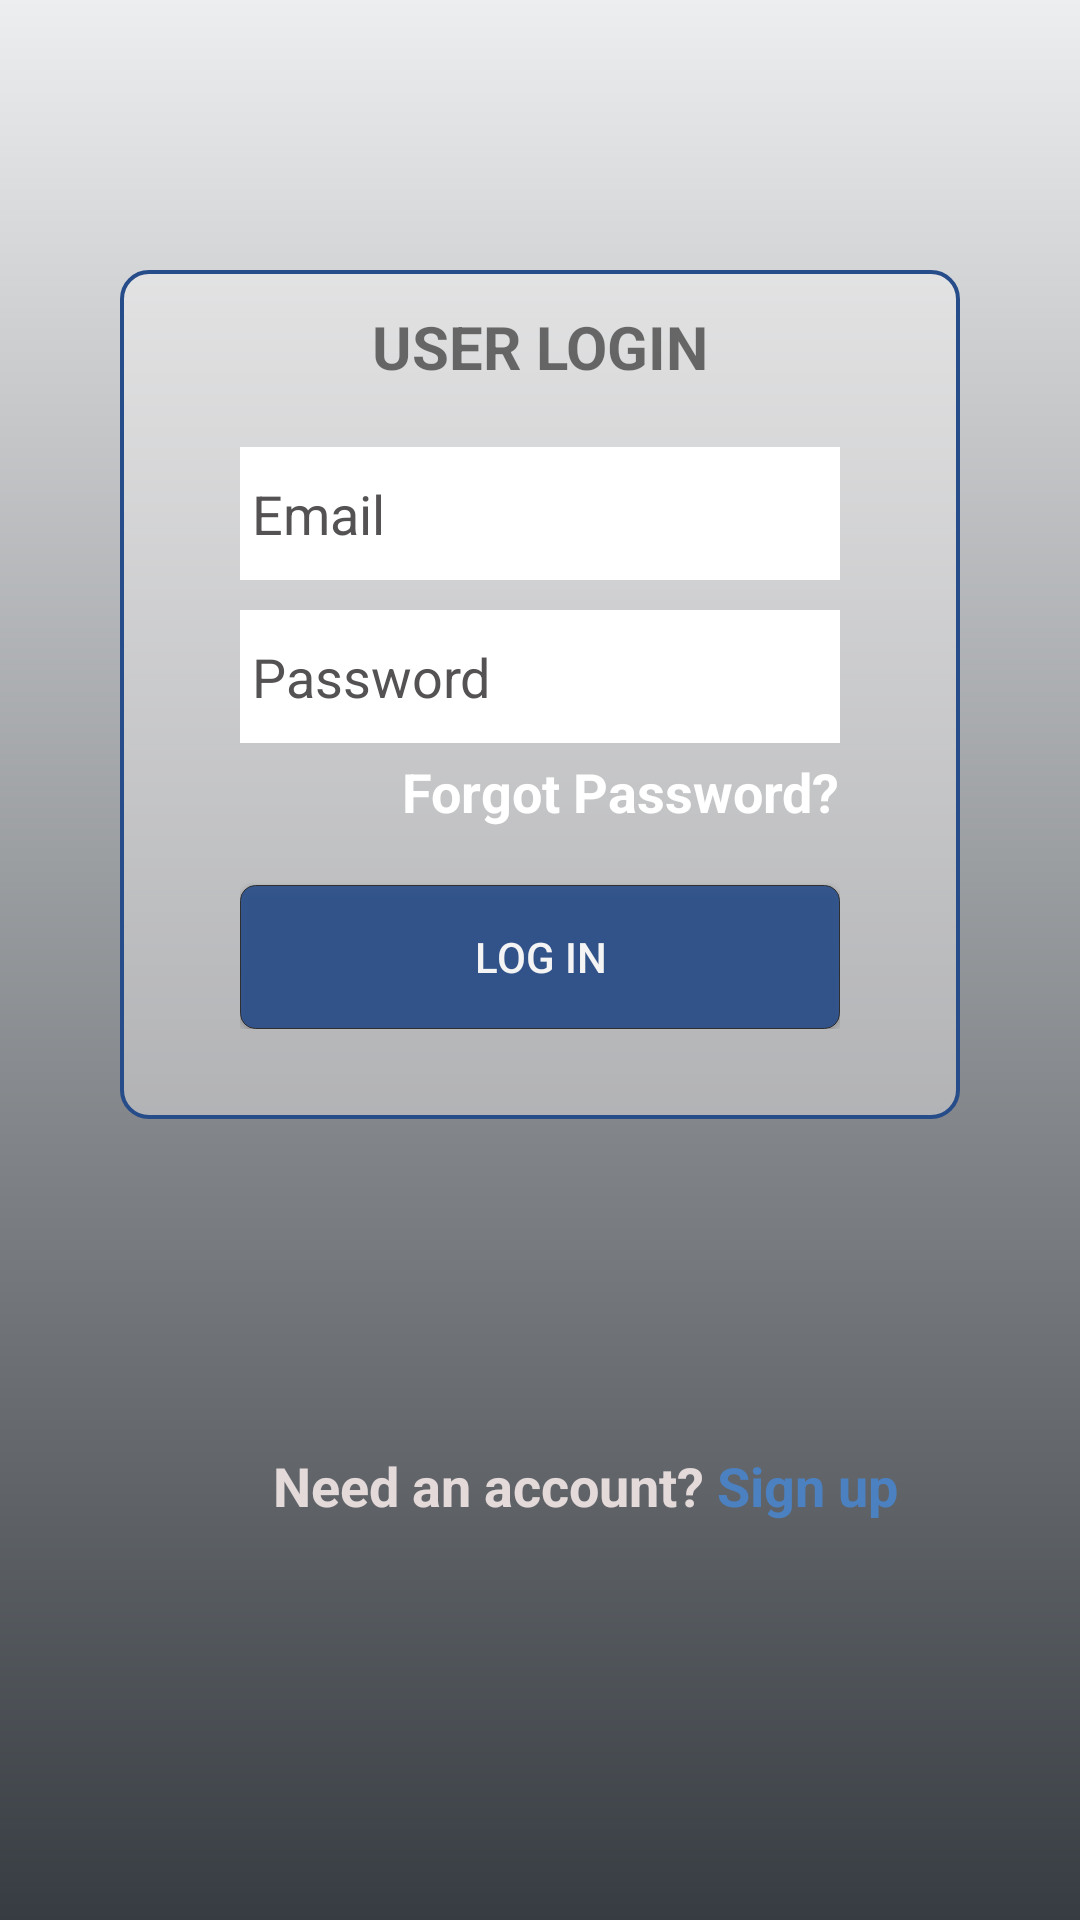

Produce the Android XML layout that renders to this screen, including the resource entries it uses.
<!-- AndroidManifest.xml: application theme AppTheme -->
<!-- res/layout/activity_main.xml -->
<?xml version="1.0" encoding="utf-8"?>
<LinearLayout xmlns:android="http://schemas.android.com/apk/res/android"
    xmlns:app="http://schemas.android.com/apk/res-auto"
    xmlns:tools="http://schemas.android.com/tools"
    android:layout_width="match_parent"
    android:layout_height="match_parent"
    android:orientation="vertical"
    android:background="@drawable/background1"
    tools:context=".MainActivity"
    android:paddingRight="16dp"
    android:paddingLeft="16dp">



<LinearLayout
    android:layout_width="wrap_content"
    android:orientation="vertical"
    android:id="@+id/LinearL"
    android:layout_gravity="center"
    android:layout_marginBottom="110dp"
    android:paddingBottom="30dp"
    android:layout_marginTop="90dp"
    android:paddingRight="40dp"
    android:paddingLeft="40dp"
    android:background="@drawable/background_2"
    android:layout_height="wrap_content"
    >

    <TextView
        android:layout_width="match_parent"
        android:text="@string/user_login"
        android:gravity="center"
        android:textSize="20dp"
        android:textStyle="bold"
        android:paddingTop="12dp"
        android:layout_height="wrap_content" />
    <EditText
        android:layout_width="match_parent"
        android:layout_height="wrap_content"
        android:background="#ffff"
        android:hint="Email"
        android:paddingBottom="10dp"
        android:paddingTop="10dp"
        android:layout_marginTop="20dp"
        android:id="@+id/etEmail"
        android:paddingLeft="4dp"
        android:drawableLeft="@drawable/ic_account_circle_black_18dp"
        android:inputType="textPersonName"
        android:drawablePadding="4dp"
        android:alpha="1"
        android:textColorHint="#545252"
        />

    <TextView
        android:layout_width="wrap_content"
        android:layout_height="10dp" />

    <EditText
        android:layout_width="match_parent"
        android:layout_height="wrap_content"
        android:background="#ffffff"
        android:hint="Password"
        android:drawablePadding="4dp"
        android:alpha="1"
        android:inputType="textPassword"
        android:paddingTop="10dp"
        android:paddingBottom="10dp"
        android:paddingLeft="4dp"

        android:drawableLeft="@drawable/ic_https_black_18dp"
        android:textColorHint="#545252"
        android:id="@+id/etPassword" />

<TextView
    android:layout_width="wrap_content"
    android:layout_height="wrap_content"
    android:textColor="@drawable/text_color"
    android:textSize="18dp"
    android:textStyle="bold"
    android:id="@+id/tvFP"
    android:paddingTop="4dp"
    android:text="Forgot Password?"
    android:layout_gravity="right"/>

<TextView
    android:layout_width="wrap_content"
    android:layout_height="wrap_content" />

    <Button
        android:layout_width="200dp"
        android:id="@+id/btnMain"
        android:layout_height="wrap_content"
        android:layout_gravity="center"
        android:text="Log in"
        android:textColor="#ffff"
        android:alpha="0.9"
        android:background="@drawable/button_bg"
        />

</LinearLayout>
<RelativeLayout
    android:layout_width="wrap_content"
    android:layout_height="wrap_content">


    <TextView
        android:layout_width="wrap_content"
        android:layout_height="wrap_content"
        android:text="@string/need_account"
        android:id="@+id/tvNeedAcc"
        android:textColor="@color/ngjyra4"
        android:textSize="18dp"
        android:paddingLeft="75dp"
        android:textStyle="bold"
        />
    <TextView
        android:layout_width="wrap_content"
        android:layout_height="wrap_content"
        android:text= " Sign up"
        android:textSize="18dp"

        android:textColor="#4b81c1"
        android:layout_toRightOf="@+id/tvNeedAcc"
        android:textStyle="bold"
        android:id="@+id/tvSignUp"


        />

</RelativeLayout>



</LinearLayout>
<!-- resources referenced by this layout -->
<resources>
  <color name="ngjyra4">#e5dada</color>
  <!-- drawable background1 (drawable) -->
  <?xml version="1.0" encoding="utf-8"?>
  <shape xmlns:android="http://schemas.android.com/apk/res/android"
      android:shape="rectangle">
      />
      <gradient android:startColor="#edeeef"
          android:endColor="#373c42"
          android:angle="270"/>
  </shape>
  <!-- drawable background_2 (drawable) -->
  <?xml version="1.0" encoding="utf-8"?>
  <shape xmlns:android="http://schemas.android.com/apk/res/android">
      <solid android:color="#66f7f4f4">
      </solid>
      <corners android:radius="9dp"/>
      <stroke android:width="4px" android:color="@color/colorPrimaryDark" />
  
  </shape>
  <!-- drawable button_bg (drawable) -->
  <?xml version="1.0" encoding="utf-8"?>
  <shape xmlns:android="http://schemas.android.com/apk/res/android"
      android:shape="rectangle">
  
      <solid android:color="@color/colorPrimaryDark">
      </solid>
      <corners android:radius="5dp" />
      <stroke android:width="1px" android:color="#232222" />
  </shape>
  <!-- drawable text_color (drawable) -->
  <?xml version="1.0" encoding="utf-8"?>
  <selector xmlns:android="http://schemas.android.com/apk/res/android">
      <item android:state_selected="true" android:color="#d1c114" />
  
      <item android:state_pressed="true" android:color="@color/colorPrimaryDark" />
      <item android:color="#ffffff" />
  </selector>
  <string name="need_account">Need an account?</string>
  <string name="user_login">USER LOGIN</string>
  <style name="AppTheme" parent="Base.Theme.AppCompat.Light.DarkActionBar">
          
          <item name="colorPrimary">@color/colorPrimary</item>
          <item name="colorPrimaryDark">@color/colorPrimaryDark</item>
          <item name="colorAccent">@color/colorAccent</item>
          <item name="windowNoTitle">true</item>
          <item name="windowActionBar">true</item>
      </style>
  <color name="colorPrimaryDark">#264c89</color>
  <color name="colorPrimary">#597db7</color>
  <color name="colorAccent">#0b6ca0</color>
</resources>
